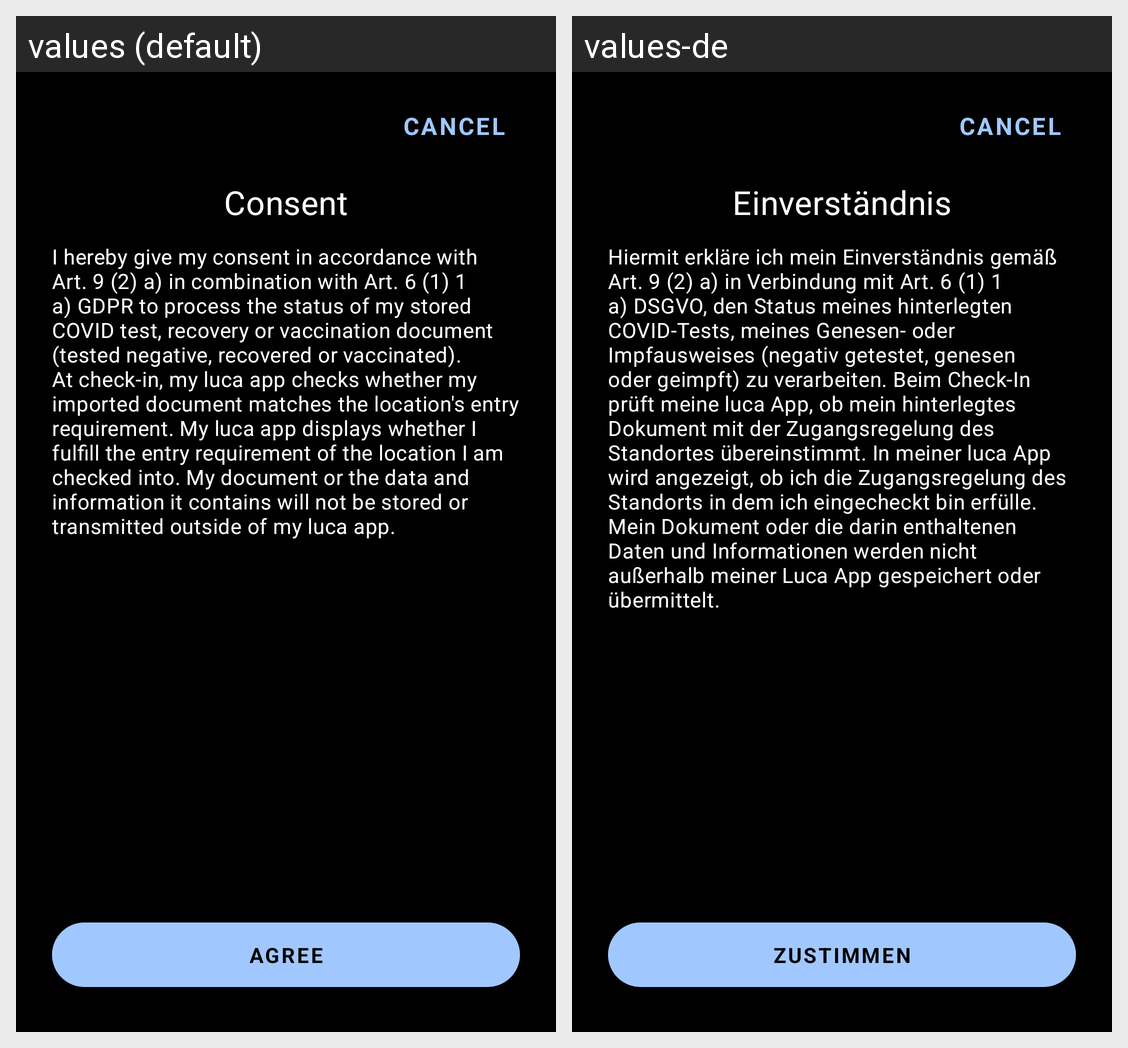

The Android screen above is rendered under two locales of the same app. Produce the string resources it draws, with the default and per-locale values.
Android screen res/layout/bottom_sheet_consent_entry_policy.xml rendered under 2 locales, left to right: values (default), values-de. Device: Nexus 5 (rendered at 1080×1920; each locale shown at half size, 540×960, under a caption strip naming it); theme Theme.Luca.DayNight.
Strings drawn on this screen, with the default value and each locale's value (text and hints the layout hard-codes, and strings that could not be matched under every locale, appear in the picture but are not listed):

consent_title
  values: Consent
  values-de: Einverständnis

consent_include_entry_policy_description
  values: I hereby give my consent in accordance with Art. 9 (2) a) in combination with Art. 6 (1) 1 a) GDPR to process the status of my stored COVID test, recovery or vaccination document (tested negative, recovered or vaccinated). At check-in, my luca app checks whether my imported document matches the location's entry requirement. My luca app displays whether I fulfill the entry requirement of the …[clipped]
  values-de: Hiermit erkläre ich mein Einverständnis gemäß Art. 9 (2) a) in Verbindung mit Art. 6 (1) 1 a) DSGVO, den Status meines hinterlegten COVID-Tests, meines Genesen- oder Impfausweises (negativ getestet, genesen oder geimpft) zu verarbeiten. Beim Check-In prüft meine luca App, ob mein hinterlegtes Dokument mit der Zugangsregelung des Standortes übereinstimmt. In meiner luca App wird angezeigt, ob ich …[clipped]
